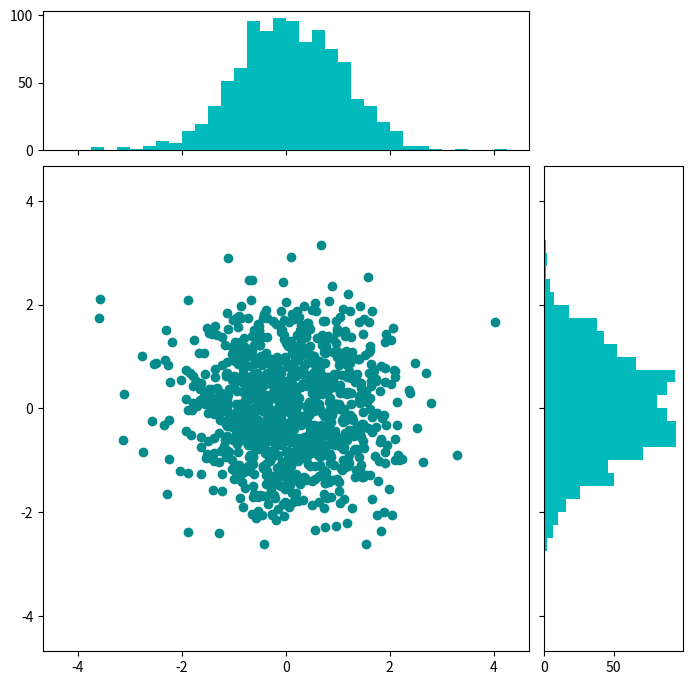

Write Python code to recreate this figure. (Note: this script raises an exception after producing the figure.)
# Set parameters for testing
# This code cell will be replaced by Times Square
x_0 = 0.0
y_0 = 0.0
sigma_x = 1.0
sigma_y = 1.0

import numpy as np
import matplotlib.pyplot as plt

# Fixing random state for reproducibility
np.random.seed(19680801)

# some random data
x = sigma_x * np.random.randn(1000) + x_0
y = sigma_y * np.random.randn(1000) + y_0

def scatter_hist(x, y, ax, ax_histx, ax_histy):
    # no labels
    ax_histx.tick_params(axis="x", labelbottom=False)
    ax_histy.tick_params(axis="y", labelleft=False)

    # the scatter plot:
    ax.scatter(x, y, c="#058b8c")

    # now determine nice limits by hand:
    binwidth = 0.25
    xymax = max(np.max(np.abs(x)), np.max(np.abs(y)))
    lim = (int(xymax/binwidth) + 1) * binwidth

    bins = np.arange(-lim, lim + binwidth, binwidth)
    ax_histx.hist(x, bins=bins, color="#00babc")
    ax_histy.hist(y, bins=bins, orientation='horizontal', color="#00babc")

# start with a square Figure
fig = plt.figure(figsize=(8, 8))

# Add a gridspec with two rows and two columns and a ratio of 2 to 7 between
# the size of the marginal axes and the main axes in both directions.
# Also adjust the subplot parameters for a square plot.
gs = fig.add_gridspec(2, 2,  width_ratios=(7, 2), height_ratios=(2, 7),
                      left=0.1, right=0.9, bottom=0.1, top=0.9,
                      wspace=0.05, hspace=0.05)

ax = fig.add_subplot(gs[1, 0])
ax_histx = fig.add_subplot(gs[0, 0], sharex=ax)
ax_histy = fig.add_subplot(gs[1, 1], sharey=ax)

# use the previously defined function
scatter_hist(x, y, ax, ax_histx, ax_histy)

plt.show()

raise RuntimeError("This is a test exception")